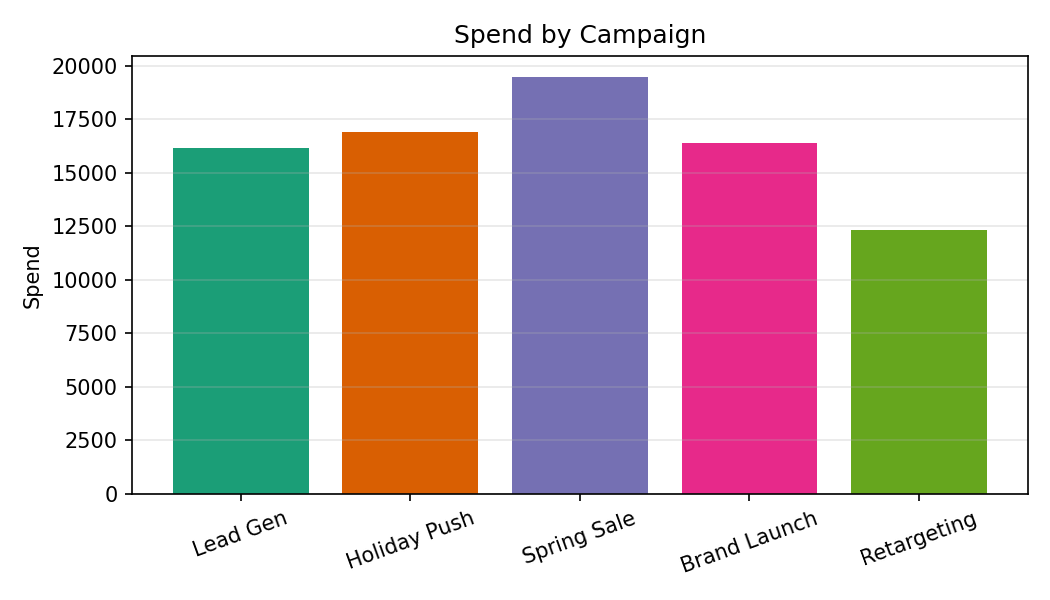

The data file committed next to this chart (first rows):
Category, Spend
Lead Gen, 16164
Holiday Push, 16919
Spring Sale, 19493
Brand Launch, 16387
Retargeting, 12310
